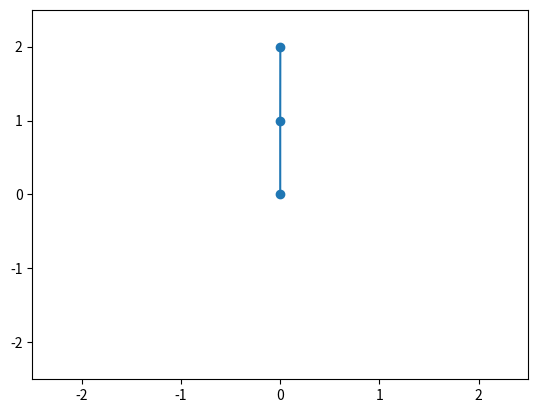

Write the Python code that produced this figure.
# -*- coding: utf-8 -*-
"""
Created on Sat Oct 10 15:25:26 2020

[redacted]
"""

import matplotlib.pyplot as plt
import matplotlib.animation as animation
import numpy as np

class Pendulum:
    def __init__(self, theta1, theta2, dt, length = 1.0):
        self.theta1 = theta1
        self.theta2 = theta2
        self.length = length

        self.p1 = 0.0
        self.p2 = 0.0

        self.dt = dt

        self.g = 9.81

        first_position = self.polar_to_cartesian()
        self.trajectory = [first_position]

    def polar_to_cartesian(self):
        x1 =  self.length * np.sin(self.theta1)
        y1 = -self.length * np.cos(self.theta1)
        x2 = x1 + self.length * np.sin(self.theta2)
        y2 = y1 - self.length * np.cos(self.theta2)

        return np.array([[0.0, 0.0], [x1, y1], [x2, y2]])

    def evolve(self):
        theta1 = self.theta1
        theta2 = self.theta2
        p1 = self.p1
        p2 = self.p2
        g = self.g
        l = self.length

        expr1 = np.cos(theta1 - theta2)
        expr2 = np.sin(theta1 - theta2)
        expr3 = (1 + expr2**2)
        expr4 = p1 * p2 * expr2 / expr3
        expr5 = (p1**2 + 2 * p2**2 - p1 * p2 * expr1) \
                * np.sin(2 * (theta1 - theta2)) / 2 / expr3**2
        expr6 = expr4 - expr5

        theta1 += self.dt * (p1 - p2 * expr1) / expr3
        theta2 += self.dt * (2 * p2 - p1 * expr1) / expr3
        p1 += self.dt * (-2 * g * l * np.sin(theta1) - expr6)
        p2 += self.dt * (-g * l * np.sin(theta2) + expr6)

        self.theta1 = theta1
        self.theta2 = theta2
        self.p1 = p1
        self.p2 = p2

        new_position = self.polar_to_cartesian()
        self.trajectory.append(new_position)
        return new_position
    
class Animator:
    def __init__(self, pendulum, draw_trace = False):
        self.pendulum = pendulum
        self.draw_trace = draw_trace
        self.time = 0.0
 
        # set up the figure
        self.fig, self.ax = plt.subplots()
        self.ax.set_ylim(-2.5, 2.5)
        self.ax.set_xlim(-2.5, 2.5)
 
        # prepare a text window for the timer
        self.time_text = self.ax.text(0.05, 0.95, '', 
            		     horizontalalignment = 'left', 
            		     verticalalignment = 'top', 
            		     transform = self.ax.transAxes)
 
        # initialize by plotting the last position of the trajectory
        self.line, = self.ax.plot(self.pendulum.trajectory[-1][:, 0], 
                                  self.pendulum.trajectory[-1][:, 1], 
                                  marker = 'o')
         
        # trace the whole trajectory of the pendulum masses
        if self.draw_trace:
            self.trace1, = self.ax.plot(
                            [a[1, 0] for a in self.pendulum.trajectory],
              	            [a[1, 1] for a in self.pendulum.trajectory])
            self.trace2, = self.ax.plot(
                            [a[2, 0] for a in self.pendulum.trajectory],
              	            [a[2, 1] for a in self.pendulum.trajectory])

    def advance_time_step(self):
        while True:
            self.time += self.pendulum.dt
            yield self.pendulum.evolve()

    def update(self, data):
        self.time_text.set_text('Elapsed time: {:6.2f} s'.format(self.time))
     
        self.line.set_ydata(data[:, 1])
        self.line.set_xdata(data[:, 0])
         
        if self.draw_trace:
            self.trace1.set_xdata([a[1, 0] for a in self.pendulum.trajectory])
            self.trace1.set_ydata([a[1, 1] for a in self.pendulum.trajectory])

            self.trace2.set_xdata([a[2, 0] for a in self.pendulum.trajectory])
            self.trace2.set_ydata([a[2, 1] for a in self.pendulum.trajectory])
        return self.line,

    def animate(self):
        self.animation = animation.FuncAnimation(self.fig, self.update,
                         self.advance_time_step, interval=25, blit=False)

pendulum = Pendulum(theta1=np.pi, theta2=np.pi-0.001, dt=0.02)
animator = Animator(pendulum=pendulum, draw_trace=True)
animator.animate()
plt.show()